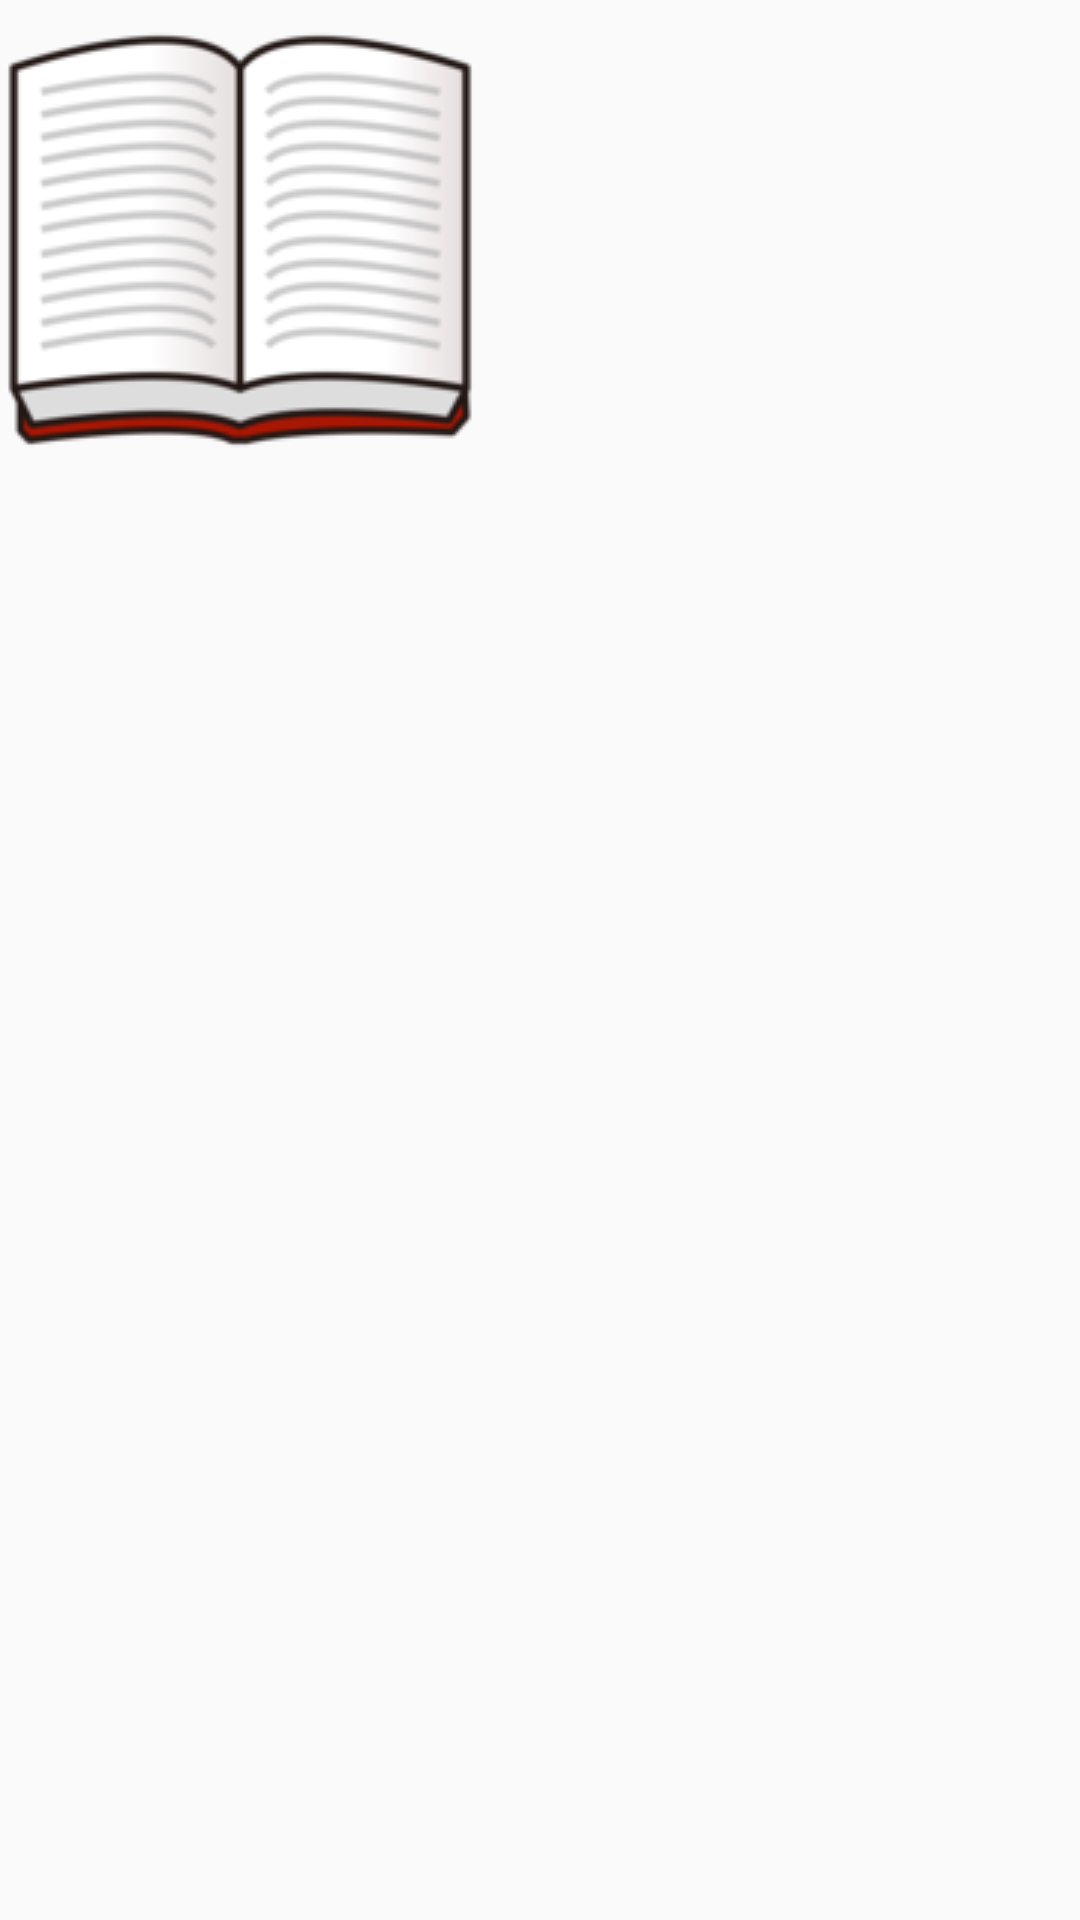

Layout XML and referenced resources for this Android screen:
<!-- AndroidManifest.xml: application theme AppTheme -->
<!-- res/layout/my_layout.xml -->
<?xml version="1.0" encoding="utf-8"?>
<LinearLayout xmlns:android="http://schemas.android.com/apk/res/android"
    android:layout_width="match_parent"
    android:layout_height="match_parent">

    <ImageView
        android:layout_width="wrap_content"
        android:layout_height="wrap_content"
        android:id="@+id/imageView"
        android:background="@drawable/book"
        />

</LinearLayout>
<!-- resources referenced by this layout -->
<resources>
  <!-- drawable book: png bitmap (drawable, 15471 bytes) -->
  <style name="AppTheme" parent="Theme.AppCompat.Light.DarkActionBar">
          
          <item name="colorPrimary">@color/colorPrimary</item>
          <item name="colorPrimaryDark">@color/colorPrimaryDark</item>
          <item name="colorAccent">@color/colorAccent</item>
          <item name="color">#0336ff</item>
      </style>
  <color name="colorPrimary">#008577</color>
  <color name="colorPrimaryDark">#00574B</color>
  <color name="colorAccent">#F44336</color>
</resources>
